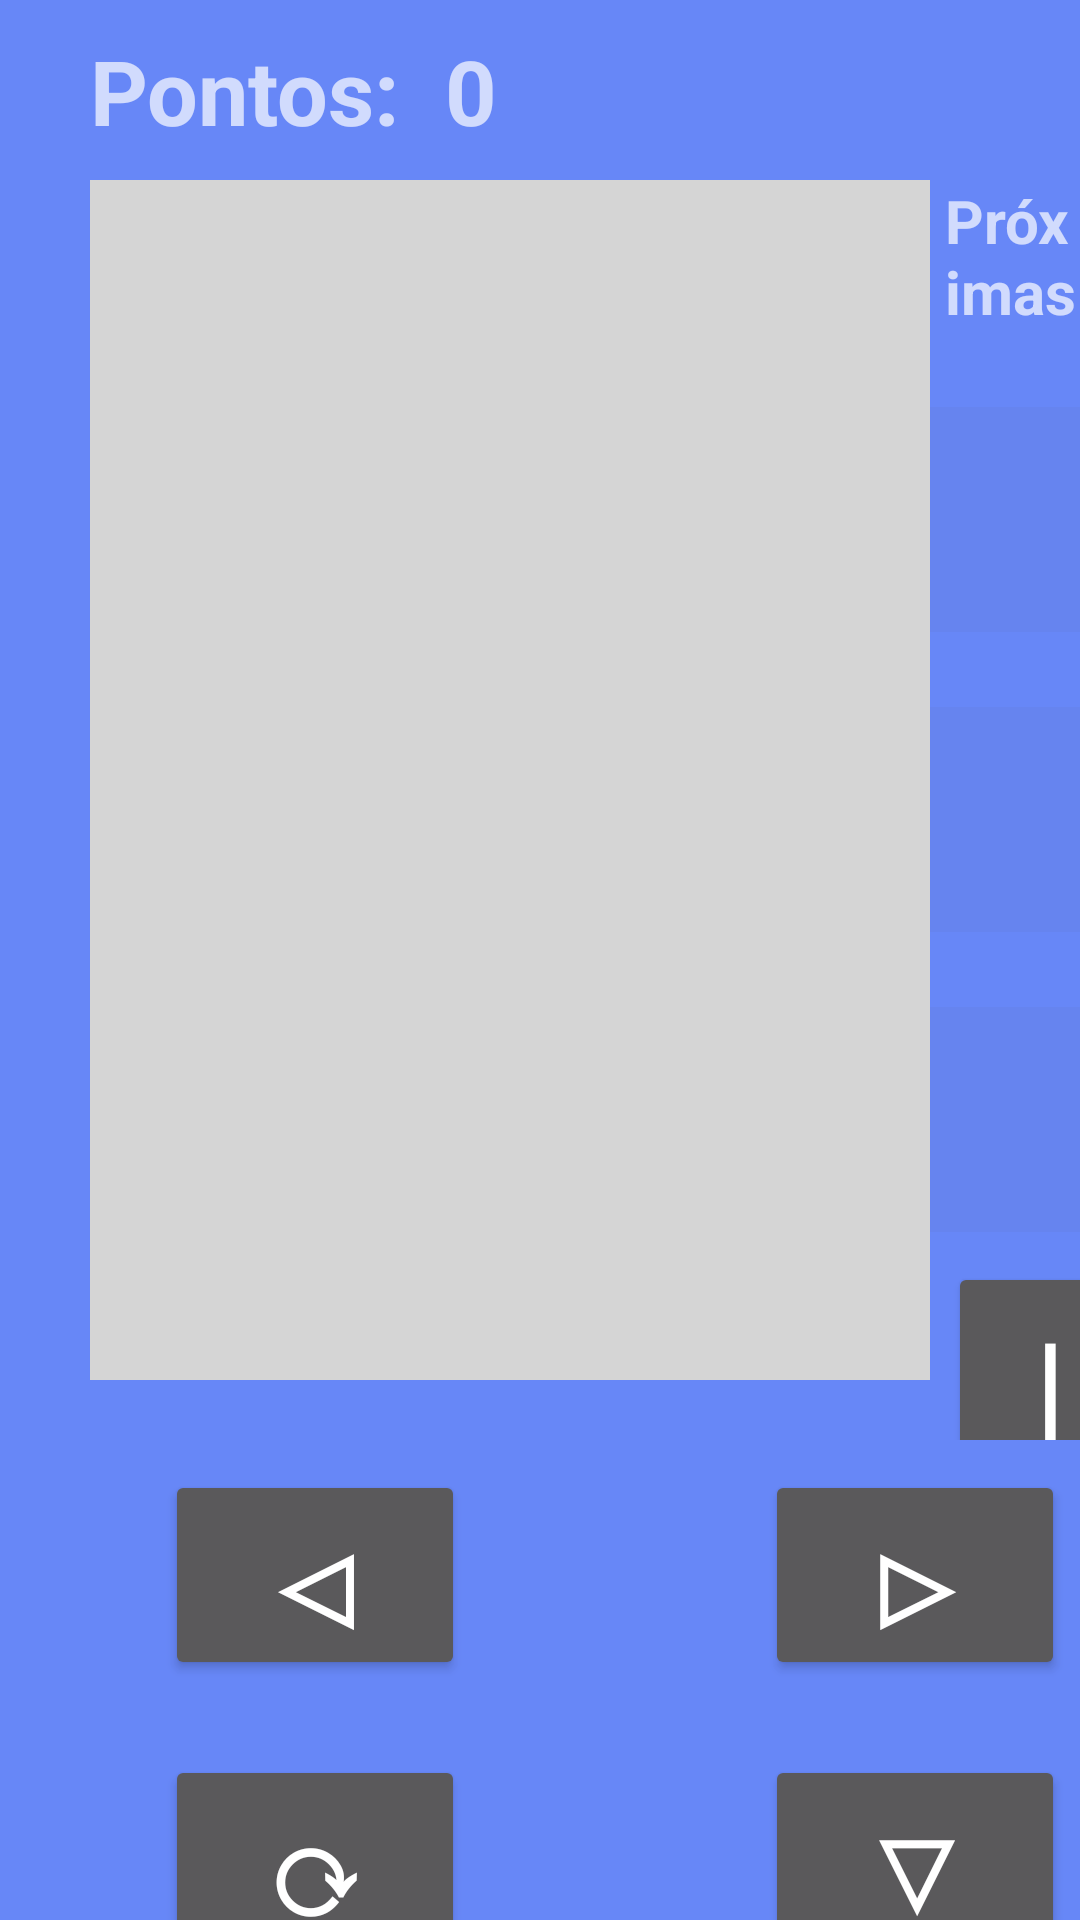

Produce the Android XML layout that renders to this screen, including the resource entries it uses.
<!-- AndroidManifest.xml: application theme AppTheme -->
<!-- res/layout/activity_jogo.xml -->
<?xml version="1.0" encoding="utf-8"?>
<layout xmlns:android="http://schemas.android.com/apk/res/android"
    xmlns:tools="http://schemas.android.com/tools">
<LinearLayout
    android:layout_width="match_parent"
    android:layout_height="match_parent"
    android:background="@color/padrao"
    android:orientation="vertical"
    >
    <LinearLayout
        android:layout_width="match_parent"
        android:layout_height="60sp"
        android:orientation="horizontal"
        tools:ignore="UselessParent">

        <TextView
            android:layout_width="wrap_content"
            android:layout_height="wrap_content"
            android:text="@string/pontos"
            android:textSize="30sp"
            android:textStyle="bold"
            android:paddingStart="30dp"
            android:paddingTop="10dp"
            android:gravity="left"
            tools:ignore="RtlHardcoded,RtlSymmetry" />

        <TextView
            android:layout_width="match_parent"
            android:layout_height="wrap_content"
            android:text="@string/pontuacaoAtual"
            android:textSize="30sp"
            android:textStyle="bold"
            android:paddingStart="15dp"
            android:paddingTop="10dp"
            android:gravity="left"
            tools:ignore="RtlHardcoded,RtlSymmetry" />

    </LinearLayout>

    <LinearLayout
        android:layout_width="match_parent"
        android:layout_height="wrap_content"
        android:orientation="horizontal"
        tools:ignore="UselessParent">

        <GridLayout
            android:layout_width="280dp"
            android:layout_height="400dp"
            android:layout_marginStart="30dp"
            android:background="@color/cinza"
            />
        <TableLayout
            android:layout_width="match_parent"
            android:layout_height="420dp"
            android:orientation="vertical"
            >
            <TextView
                android:text="@string/proxima"
                android:textSize="20sp"
                android:textStyle="bold"
                android:layout_marginStart="5dp"
                />
            <TableRow
                android:background="@color/testes"
                android:layout_marginTop="25dp"
                >
                <GridLayout
                    android:layout_width="40dp"
                    android:layout_height="50dp"
                    android:layout_gravity="center_horizontal"
                    android:layout_marginTop="25dp"
                    android:id="@+id/proximaPeca1"
                    />
            </TableRow>

            <TableRow
                android:background="@color/testes"
                android:layout_marginTop="25dp">
                <GridLayout
                    android:layout_width="40dp"
                    android:layout_height="50dp"
                    android:layout_gravity="center_horizontal"
                    android:layout_marginTop="25dp"
                    android:id="@+id/proximaPeca2"
                    />
            </TableRow>

            <TableRow
                android:background="@color/testes"
                android:layout_marginTop="25dp">
                <GridLayout
                    android:layout_width="40dp"
                    android:layout_height="50dp"
                    android:layout_gravity="center_horizontal"
                    android:layout_marginTop="25dp"
                    android:id="@+id/proximaPeca3"
                    />
            </TableRow>

            <TableRow
                android:layout_marginTop="10dp">
                <Button
                    android:layout_width="100dp"
                    android:layout_height="80dp"
                    android:layout_gravity="center_horizontal"
                    android:layout_marginTop="25dp"
                    android:id="@+id/pausa"
                    android:text="| |"
                    android:textStyle="bold"
                    android:textSize="40sp"
                    />
            </TableRow>

        </TableLayout>
    </LinearLayout>
    <LinearLayout
        android:layout_width="match_parent"
        android:layout_height="80dp"
        android:orientation="horizontal"
        android:layout_marginTop="10dp"
        >
        <Button
            android:layout_width="100dp"
            android:layout_height="70dp"
            android:layout_marginStart="55dp"
            android:gravity="center_horizontal"
            tools:ignore="RtlHardcoded"
            android:id="@+id/moverEsquerda"
            android:textSize="40sp"
            android:text="◁"
            android:textStyle="bold"
            android:textAlignment="gravity"
            />
        <Button
            android:layout_width="100dp"
            android:layout_height="70dp"
            android:gravity="center_horizontal"
            android:layout_marginStart="100dp"
            tools:ignore="RtlHardcoded"
            android:id="@+id/moverDireita"
            android:text="▷"
            android:textSize="40sp"
            android:textStyle="bold"
            />

    </LinearLayout>

    <LinearLayout
        android:layout_width="match_parent"
        android:layout_height="80dp"
        android:orientation="horizontal"
        android:layout_marginTop="15dp"
        >
        <Button
            android:layout_width="100dp"
            android:layout_height="75dp"
            android:layout_marginStart="55dp"
            android:gravity="center_horizontal"
            tools:ignore="RtlHardcoded"
            android:id="@+id/girar"
            android:textSize="40sp"
            android:text="⟳"
            android:textStyle="bold"
            />
        <Button
            android:layout_width="100dp"
            android:layout_height="70dp"
            android:gravity="center_horizontal"
            android:layout_marginStart="100dp"
            tools:ignore="RtlHardcoded"
            android:id="@+id/moverBaixo"
            android:text="▽"
            android:textSize="40sp"
            android:textStyle="bold"
            />

    </LinearLayout>


</LinearLayout>


</layout>
<!-- resources referenced by this layout -->
<resources>
  <color name="cinza">#D5D5D5</color>
  <color name="padrao">#E15377F6</color>
  <color name="testes">#E16584EF</color>
  <string name="pontos">Pontos:</string>
  <string name="pontuacaoAtual">0</string>
  <string name="proxima">Próximas</string>
  <style name="AppTheme" parent="Theme.AppCompat.NoActionBar">
          
          <item name="android:windowNoTitle">true</item>
          <item name="android:windowBackground">@drawable/black</item>
      </style>
</resources>
